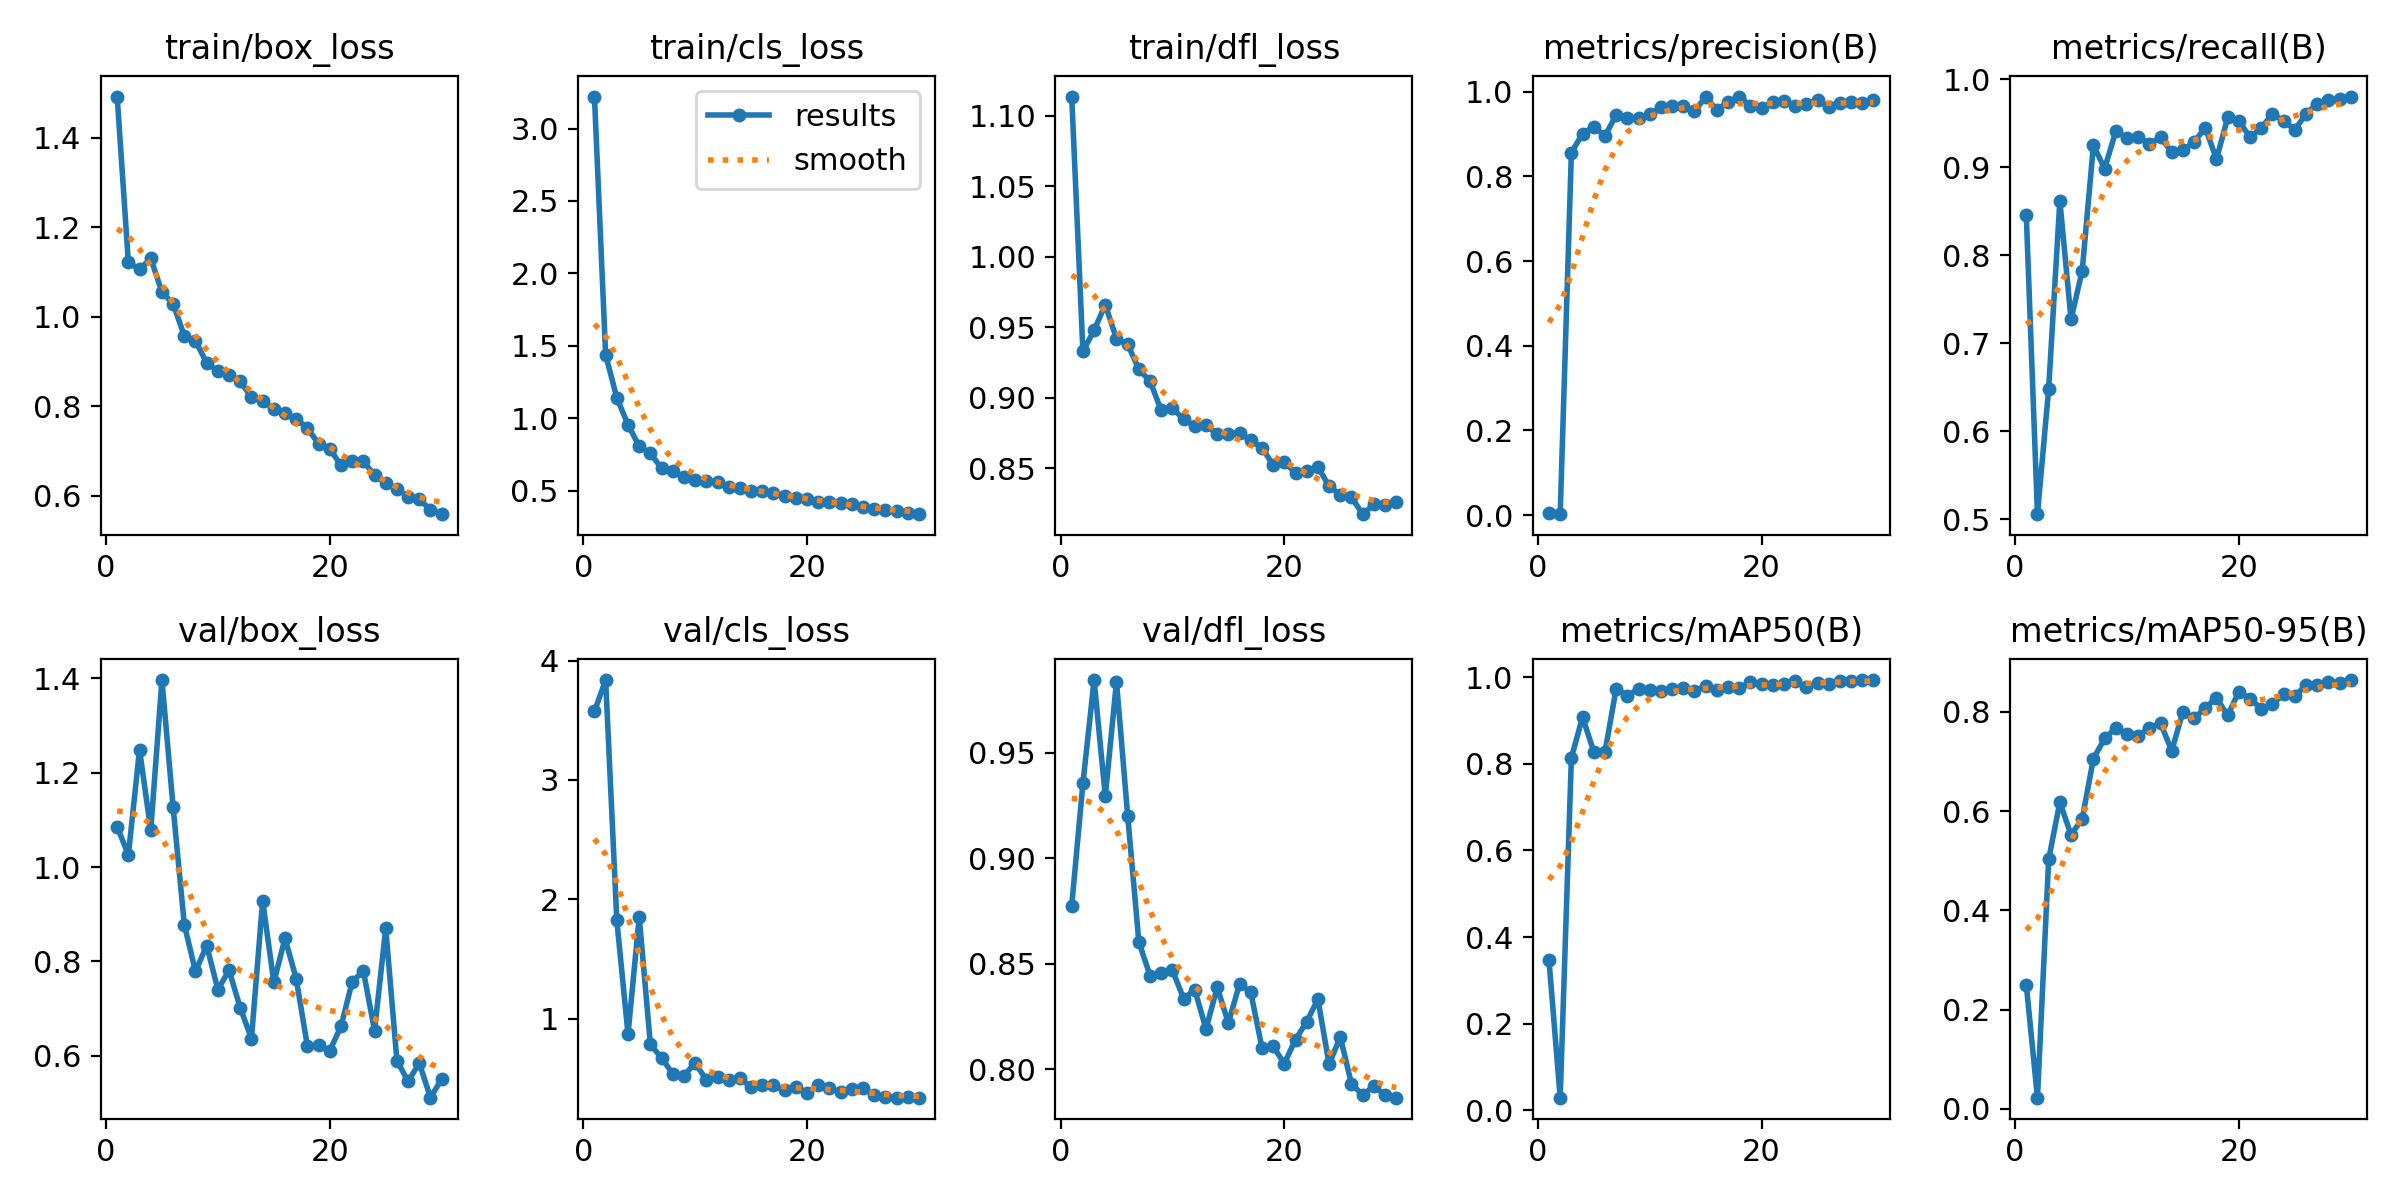

Source data for this figure (header and first rows):
epoch, time, train/box_loss, train/cls_loss, train/dfl_loss, metrics/precision(B), metrics/recall(B), metrics/mAP50(B), metrics/mAP50-95(B), val/box_loss, val/cls_loss, val/dfl_loss, lr/pg0, lr/pg1, lr/pg2
1, 66.6, 1.492, 3.221, 1.114, 0.005, 0.8458, 0.3464, 0.2501, 1.085, 3.574, 0.8775, 0.00064, 0.00064, 0.00064
2, 102.7, 1.121, 1.439, 0.9328, 0.00217, 0.5059, 0.02906, 0.02249, 1.026, 3.837, 0.9354, 0.001257, 0.001257, 0.001257
3, 132.1, 1.105, 1.141, 0.9478, 0.8563, 0.6482, 0.8138, 0.5024, 1.249, 1.822, 0.9844, 0.001831, 0.001831, 0.001831
4, 158.4, 1.13, 0.9557, 0.966, 0.9009, 0.8619, 0.908, 0.618, 1.078, 0.8693, 0.9294, 0.001802, 0.001802, 0.001802
5, 184.2, 1.055, 0.8067, 0.9417, 0.9177, 0.7273, 0.8278, 0.5519, 1.397, 1.852, 0.9837, 0.001736, 0.001736, 0.001736
6, 211.1, 1.029, 0.7579, 0.9379, 0.8951, 0.7826, 0.8266, 0.5844, 1.127, 0.7832, 0.9201, 0.00167, 0.00167, 0.00167
7, 238.8, 0.9569, 0.655, 0.9201, 0.9449, 0.9249, 0.9736, 0.7055, 0.8777, 0.6707, 0.8603, 0.001604, 0.001604, 0.001604
8, 264.2, 0.9455, 0.6334, 0.9116, 0.9381, 0.8985, 0.9568, 0.7462, 0.7784, 0.537, 0.8443, 0.001538, 0.001538, 0.001538
9, 290.8, 0.8964, 0.5961, 0.8909, 0.9368, 0.9407, 0.9734, 0.7673, 0.8335, 0.5229, 0.8458, 0.001472, 0.001472, 0.001472
10, 319.2, 0.8783, 0.577, 0.8926, 0.9478, 0.9331, 0.9702, 0.7559, 0.74, 0.6276, 0.8469, 0.001406, 0.001406, 0.001406
11, 344.2, 0.87, 0.5684, 0.8845, 0.9633, 0.9346, 0.9688, 0.752, 0.781, 0.4847, 0.8334, 0.00134, 0.00134, 0.00134
12, 371.5, 0.8548, 0.5586, 0.8799, 0.967, 0.9265, 0.9729, 0.7673, 0.7012, 0.5144, 0.8376, 0.001274, 0.001274, 0.001274
13, 396.5, 0.8198, 0.5271, 0.8805, 0.9673, 0.9338, 0.9738, 0.777, 0.6361, 0.4845, 0.819, 0.001208, 0.001208, 0.001208
14, 423.8, 0.8102, 0.519, 0.8739, 0.9542, 0.917, 0.9684, 0.7214, 0.9285, 0.5029, 0.8387, 0.001142, 0.001142, 0.001142
15, 450.2, 0.7936, 0.5008, 0.874, 0.9873, 0.9191, 0.9795, 0.8002, 0.7555, 0.4245, 0.8219, 0.001076, 0.001076, 0.001076
16, 476.2, 0.7834, 0.4968, 0.8751, 0.9573, 0.9288, 0.9701, 0.7867, 0.8488, 0.4447, 0.8405, 0.00101, 0.00101, 0.00101
17, 502.4, 0.7717, 0.4868, 0.8697, 0.9753, 0.9447, 0.9779, 0.8078, 0.763, 0.4412, 0.8364, 0.000944, 0.000944, 0.000944
18, 528.7, 0.7501, 0.4654, 0.8646, 0.9885, 0.9091, 0.9748, 0.828, 0.6202, 0.3979, 0.8102, 0.000878, 0.000878, 0.000878
19, 555.4, 0.7158, 0.4478, 0.852, 0.967, 0.9565, 0.9879, 0.7925, 0.6225, 0.4257, 0.8107, 0.000812, 0.000812, 0.000812
20, 582.2, 0.7045, 0.4446, 0.8541, 0.9627, 0.9526, 0.9839, 0.8408, 0.6106, 0.3763, 0.8027, 0.000746, 0.000746, 0.000746
21, 620.8, 0.6673, 0.4237, 0.8466, 0.9752, 0.9338, 0.9823, 0.8264, 0.6618, 0.4447, 0.814, 0.00068, 0.00068, 0.00068
22, 648.7, 0.6775, 0.424, 0.8481, 0.9782, 0.9447, 0.9835, 0.806, 0.7564, 0.4183, 0.8224, 0.000614, 0.000614, 0.000614
23, 674.6, 0.6764, 0.4158, 0.8509, 0.9672, 0.9605, 0.9915, 0.8162, 0.7797, 0.3819, 0.8332, 0.000548, 0.000548, 0.000548
24, 703.9, 0.6456, 0.4078, 0.837, 0.9718, 0.9526, 0.977, 0.8349, 0.6532, 0.4124, 0.8023, 0.000482, 0.000482, 0.000482
25, 731.9, 0.6279, 0.3892, 0.8312, 0.9795, 0.9426, 0.9868, 0.8322, 0.8699, 0.4158, 0.8153, 0.000416, 0.000416, 0.000416
26, 758.8, 0.6147, 0.3746, 0.8293, 0.963, 0.9605, 0.9847, 0.8531, 0.5893, 0.3601, 0.793, 0.00035, 0.00035, 0.00035
27, 785, 0.5973, 0.3668, 0.8173, 0.9742, 0.9723, 0.9912, 0.8548, 0.5454, 0.3463, 0.7878, 0.000284, 0.000284, 0.000284
28, 811.4, 0.5919, 0.3589, 0.8242, 0.9747, 0.9763, 0.992, 0.8604, 0.584, 0.3373, 0.7918, 0.000218, 0.000218, 0.000218
29, 839.3, 0.5675, 0.3467, 0.8235, 0.9725, 0.9777, 0.9931, 0.859, 0.5108, 0.3389, 0.7878, 0.000152, 0.000152, 0.000152
30, 864.4, 0.5583, 0.3382, 0.8259, 0.9794, 0.9802, 0.9933, 0.8639, 0.5504, 0.3375, 0.7865, 8.6e-05, 8.6e-05, 8.6e-05
